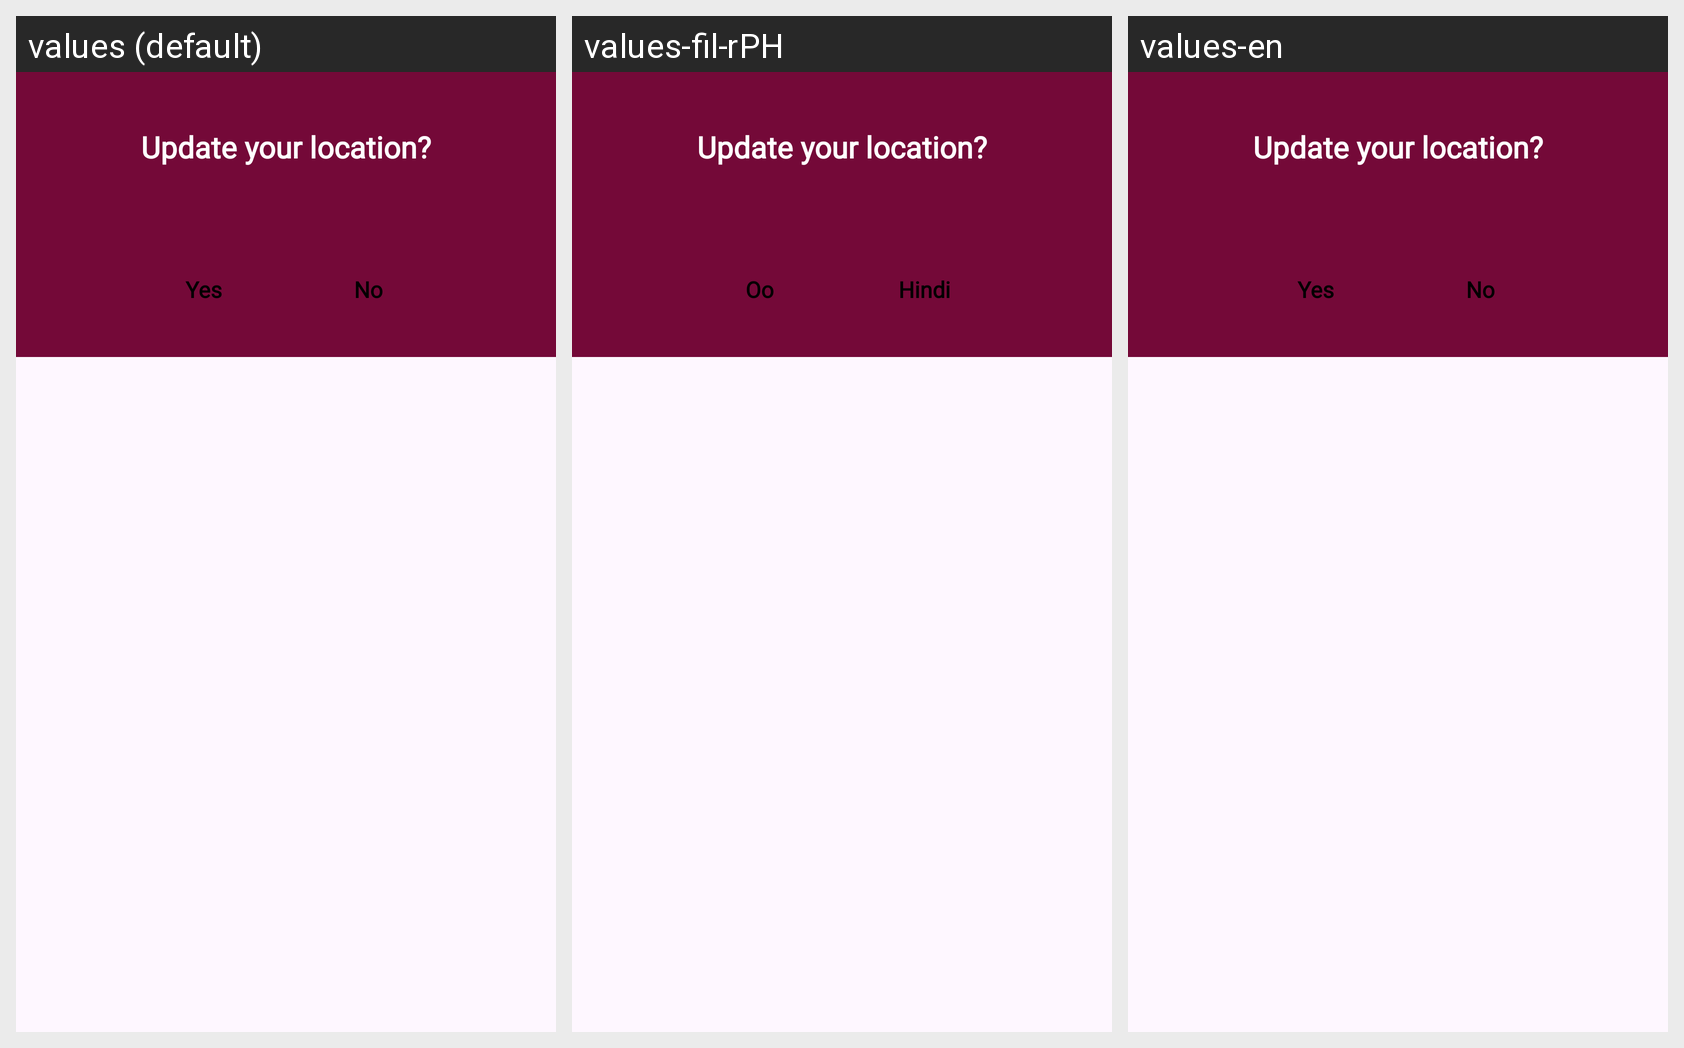

Translations of the strings shown on this Android screen, per locale in the grid:
Android screen res/layout/update_location.xml rendered under 3 locales, left to right: values (default), values-fil-rPH, values-en. Device: Nexus 5 (rendered at 1080×1920; each locale shown at half size, 540×960, under a caption strip naming it); theme Theme.Booking.
Strings drawn on this screen, with the default value and each locale's value (text and hints the layout hard-codes, and strings that could not be matched under every locale, appear in the picture but are not listed):

Yes
  values: Yes
  values-fil-rPH: Oo
  values-en: Yes

No
  values: No
  values-fil-rPH: Hindi
  values-en: No
